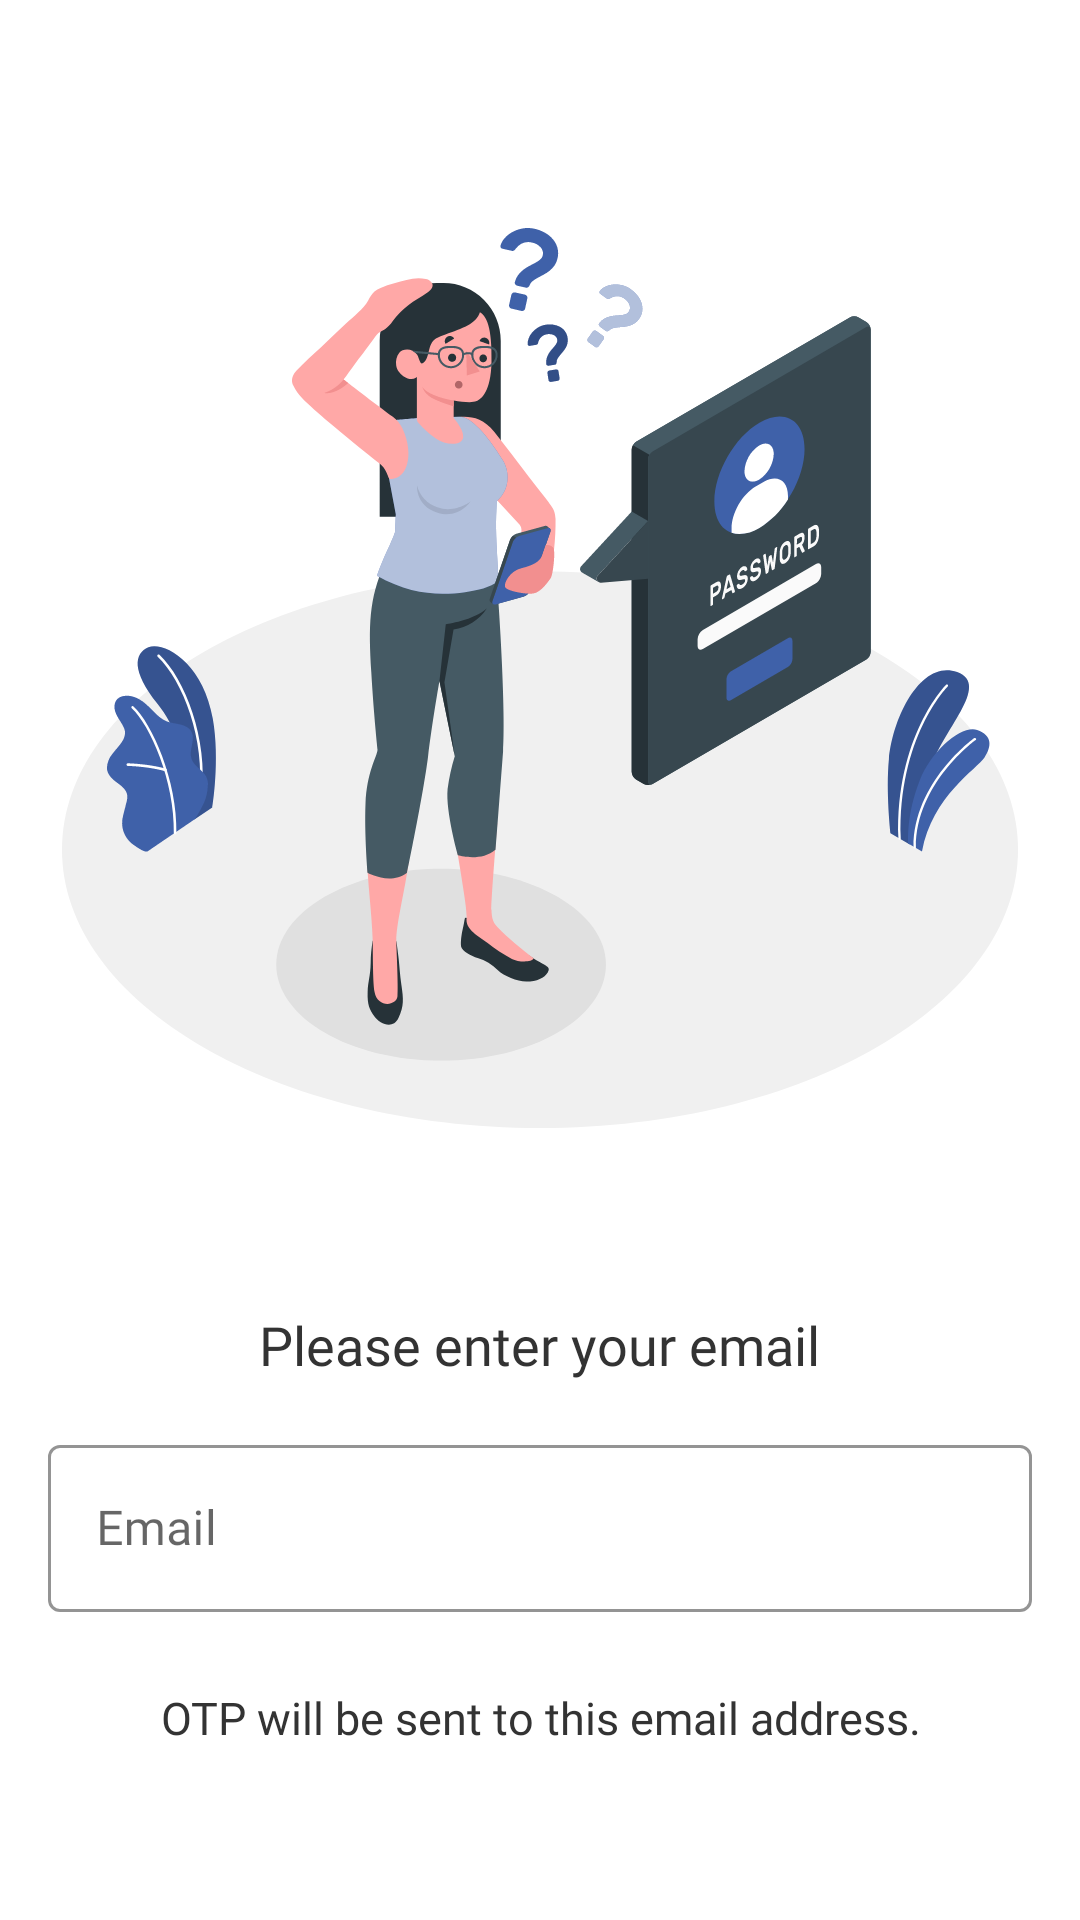

The Android layout XML behind this screen, and the referenced resources:
<!-- AndroidManifest.xml: application theme Theme.MyNewTheme -->
<!-- res/layout/activity_send_otp_forgot_password.xml -->
<?xml version="1.0" encoding="utf-8"?>
<RelativeLayout xmlns:android="http://schemas.android.com/apk/res/android"
    xmlns:app="http://schemas.android.com/apk/res-auto"
    android:layout_width="match_parent"
    android:layout_height="match_parent"
    android:padding="16dp"
    android:background="#FFFFFF">

    <ScrollView
        android:layout_width="match_parent"
        android:layout_height="match_parent"
        android:scrollbars="none">

        <LinearLayout
            android:layout_width="match_parent"
            android:layout_height="match_parent"
            android:orientation="vertical">

            <ImageView
                android:id="@+id/loginIllustration"
                android:layout_width="match_parent"
                android:layout_height="300dp"
                android:layout_marginTop="60dp"
                android:src="@drawable/send_otp_header"
                android:contentDescription="Login illustration" />

            <TextView
                android:layout_width="wrap_content"
                android:layout_height="wrap_content"
                android:layout_below="@id/loginIllustration"
                android:layout_gravity="center"
                android:text="Please enter your email"
                android:fontFamily="@font/montserrat_medium"
                android:textSize="18sp"
                android:textColor="@color/text_heading_color"
                android:layout_marginTop="60dp" />


            <com.google.android.material.textfield.TextInputLayout
                android:id="@+id/emailInputLayout"
                android:layout_width="match_parent"
                android:layout_height="70dp"
                android:layout_below="@id/loginTitle"
                android:layout_marginTop="16dp"
                android:hint="Email"
                app:boxStrokeColor="@color/edit_text_border_color"
                app:hintTextColor="@color/edit_text_border_color"
                style="@style/Widget.MaterialComponents.TextInputLayout.OutlinedBox">

                <com.google.android.material.textfield.TextInputEditText
                    android:layout_width="match_parent"
                    android:layout_height="wrap_content"
                    android:id="@+id/emailEditText"
                    android:imeOptions="actionDone"
                    android:fontFamily="@font/montserrat_medium"
                    android:inputType="textEmailAddress" />

            </com.google.android.material.textfield.TextInputLayout>


            <TextView
                android:layout_width="wrap_content"
                android:layout_height="wrap_content"
                android:layout_below="@id/loginIllustration"
                android:layout_gravity="center"
                android:text="OTP will be sent to this email address."
                android:fontFamily="@font/montserrat_regular"
                android:textSize="15sp"
                android:gravity="center"
                android:textColor="@color/text_heading_color"
                android:layout_marginTop="16dp" />


            <com.google.android.material.button.MaterialButton
                android:id="@+id/proceedButton"
                android:layout_width="match_parent"
                android:layout_height="60dp"
                android:text="Send OTP"
                android:textAllCaps="false"
                android:textSize="16sp"
                android:fontFamily="@font/montserrat_medium"
                android:textColor="#FFFFFF"
                android:backgroundTint="@color/colorPrimary"
                android:layout_marginTop="40dp"
                android:padding="12dp" />

        </LinearLayout>

    </ScrollView>

</RelativeLayout>
<!-- resources referenced by this layout -->
<resources>
  <color name="colorPrimary">#0D2456</color>
  <color name="edit_text_border_color">#0D2456</color>
  <color name="text_heading_color">#333333</color>
  <!-- drawable send_otp_header: vector/xml drawable (drawable, 45982 chars, omitted) -->
  <style name="Theme.MyNewTheme" parent="Theme.MaterialComponents.Light.NoActionBar">
          
          <item name="colorPrimary">@color/colorPrimary</item>
          <item name="colorPrimaryDark">@color/colorPrimaryDark</item>
          <item name="colorAccent">@color/colorPrimaryDark</item>
  
          <item name="boxStrokeColor">@color/edit_text_border_color</item>
          <item name="hintTextColor">@color/edit_text_border_color</item>
  
      </style>
  <color name="colorPrimaryDark">#0D2456</color>
</resources>
